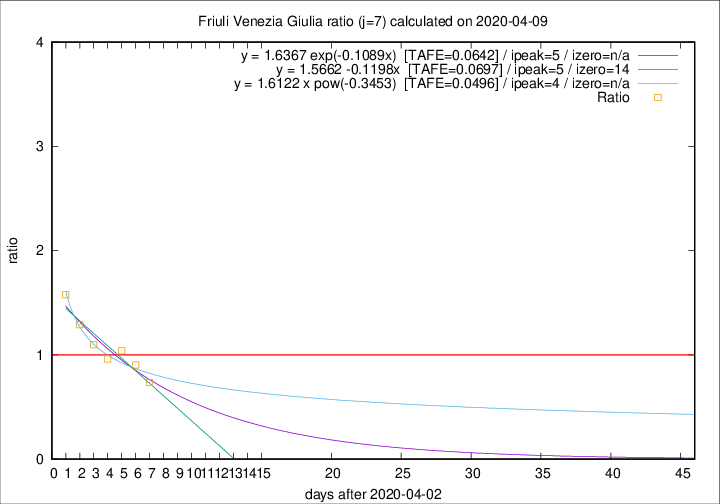

The table this chart was drawn from, first rows:
2020-04-09, 2, 171, 42, 57, 0.7368
2020-04-08, 5, 169, 47, 52, 0.9038
2020-04-07, 6, 164, 51, 49, 1.041
2020-04-06, 4, 158, 51, 53, 0.9623
2020-04-05, 9, 154, 56, 51, 1.098
2020-04-04, 9, 145, 58, 45, 1.289
2020-04-03, 7, 136, 60, 38, 1.579
